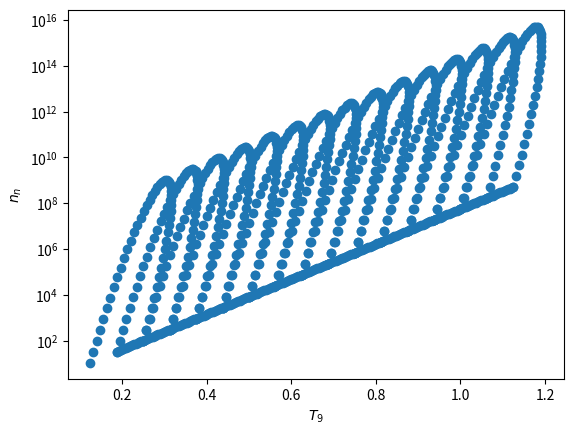

The script that saved this image:
import sys, subprocess,pkg_resources
required = {'numpy','scipy','matplotlib'}
installed = {pkg.key for pkg in pkg_resources.working_set}
missing = required - installed

if missing:
    subprocess.check_call([sys.executable,'-m','pip','install','--quiet',*missing])

import numpy as np
import matplotlib.pyplot as plt
from scipy import special

def var_calc(t9,nn):
    A= np.array([[-1,0,1],[1,0,1],[0,-1,1]])
    
    x = np.linalg.solve(A,t9)
    rx_cos = x[0]
    ry_sin = x[1]
    x_0 = x[2]

    x = np.linalg.solve(A,nn)
    rx_sin = x[0]
    ry_cos = x[1]
    y_0 = x[2]

    return [x_0,y_0,rx_cos,ry_sin,rx_sin,ry_cos]

def pulse(varia,t,param_list,time_func):
    time = np.linspace(t[0],t[1],param_list['pulse_size'])

    theta = time_func(time,t[1]/2)

    x_t = varia[2]*np.cos(theta) - varia[3]*np.sin(theta) + varia[0]
    y_t = varia[4]*np.cos(theta) - varia[5]*np.sin(theta) + varia[1]
        
    return x_t,y_t,time

def pulse_return(varia,t, param_list, t9,nn, time_func, t9_return):

    t_pulse = param_list['pulse_frac']*t[1]
    t_return_start = t_pulse*(1 + 1e-3)
    
    slope = (nn[1] - nn[0])/(t9[1] - t9[0])
    inter = nn[1] - slope*t9[1]

    x_t,y_t,time = pulse(varia,[t[0],t_pulse],param_list,time_func)

    time = np.append(time,np.linspace(t_return_start,t[1],param_list['return_size']))
    x_t = np.append(x_t,np.linspace(t9[1],t9_return,param_list['return_size']))
    y_t = np.append(y_t,slope*np.linspace(t9[1],t9_return,param_list['return_size']) + inter)
    
    return x_t,y_t,time

def pulse_return_loop(varia,t,param_list,t9,nn,time_func):

    slope_vert = (nn[2] - nn[0])/(t9[2] - t9[0])
    slope_hori = (nn[1] - nn[0])/(t9[1] - t9[0])

    inter_hori = nn[0] - slope_hori*t9[0]

    dist_vert = ((nn[2] - nn[0])**2 + (t9[2] - t9[0])**2)**(1/2)
    dist_hori = ((nn[1] - nn[0])**2 + (t9[1] - t9[0])**2)**(1/2)

    t_loop = t[1]/param_list['n_loops']
    t9_return = t9[0] + param_list['return_scale']*dist_hori/(1 + slope_hori**2)**(1/2)
    x_t,y_t,time = pulse_return(varia,[t[0],t_loop],param_list,t9,nn,time_func,t9_return)
    

    for i in range(1, param_list['n_loops']):
        
        
        t9_1 = t9_return
        t9_2 = t9_return + dist_hori/(1 + slope_hori**2)**(1/2)
        t9_3 = t9_1 + (1 + param_list['peak_scale'])**(i) * dist_vert/(1 + slope_vert**2)**(1/2)

        t9_return = t9_1 + param_list['return_scale']*dist_hori/(1 + slope_hori**2)**(1/2)

        nn_1 = slope_hori*t9_1 + inter_hori
        nn_2 = slope_hori*t9_2 + inter_hori

        
        b = nn_1 - slope_vert*t9_1
        nn_3 = slope_vert*t9_3 + b

        varia = var_calc([t9_1,t9_2,t9_3],[nn_1,nn_2,nn_3])
        x_ti,y_ti,time_i = pulse_return(varia,[t[0],t_loop],param_list,[t9_1,t9_2,t9_3],[nn_1,nn_2,nn_3],time_func,t9_return)
        
        time = np.append(time, i*t_loop + time_i)
        x_t = np.append(x_t,x_ti)
        y_t = np.append(y_t,y_ti)
        
    return x_t,y_t,time

def traj_builder(t, t9, nn, param_list, time_func):
    varia = var_calc(t9, nn)

    if param_list['n_loops'] == 0 and param_list['return_scale'] == 1:
        x_t,y_t,time = pulse(varia, t, param_list,time_func)
        
    elif param_list['n_loops'] == 0 and param_list['return_scale'] == 0:
        x_t, y_t,time = pulse_return(varia,t,param_list,t9,nn,time_func,t9[0])
        
    else:
       x_t,y_t,time = pulse_return_loop(varia,t,param_list,t9,nn,time_func) 

    return x_t,y_t,time

def param_builder(var_list):
    param = {}
    for var_name in var_list:
        if var_name in globals():
            param[var_name] = globals()[var_name]
    return param

def time_dist(t, t_mid, tau):
    delta_t = t - t_mid
    return np.pi*(1 - (special.erf(delta_t/tau)/special.erf(t_mid/tau)))/2

tau = 1.e12
theta = lambda t, t_mid : time_dist(t, t_mid, tau)

t9_1 = 0.125
t9_2 = 0.25
t9_3 = 0.3

nn_1 = 11
nn_2 = 1.e2
nn_3 = 1.e9

t_start = 0
t_end = 3.15e+12

pulse_size = 50

return_size = 15
pulse_frac = 0.95

n_loops = 15
return_scale = 0.5
peak_scale = 0

var_list = ['return_size', 'pulse_frac','tau','pulse_size','n_loops','return_scale','peak_scale']
param_list = param_builder(var_list)

t = [t_start,t_end]
t9 = [t9_1,t9_2,t9_3]
nn = [np.log10(nn_1), np.log10(nn_2), np.log10(nn_3)]
x_t,y_t,time = traj_builder(t, t9, nn, param_list, theta) 


plt.plot(x_t, np.power(10, y_t), 'o')

plt.yscale('log')
plt.xlabel('$T_9$')
plt.ylabel('$n_n$')

time_t9_rho_file = 'temp_dens_data.txt'
rho_0 = 1.e3

rho = rho_0*np.ones(len(time))
temp_dens_data = np.column_stack((time,x_t,rho))

np.savetxt(time_t9_rho_file,temp_dens_data)

out_traj_file = 'trajectory.txt'
neutron_mass_frac = True

if neutron_mass_frac:
    X_n = (10**y_t)/(rho*6.0221409e+23)
    trajectory_data = np.column_stack((time, X_n))
else:
    trajectory_data = np.column_stack((time,x_t,10**y_t))
    
np.savetxt(out_traj_file, trajectory_data)